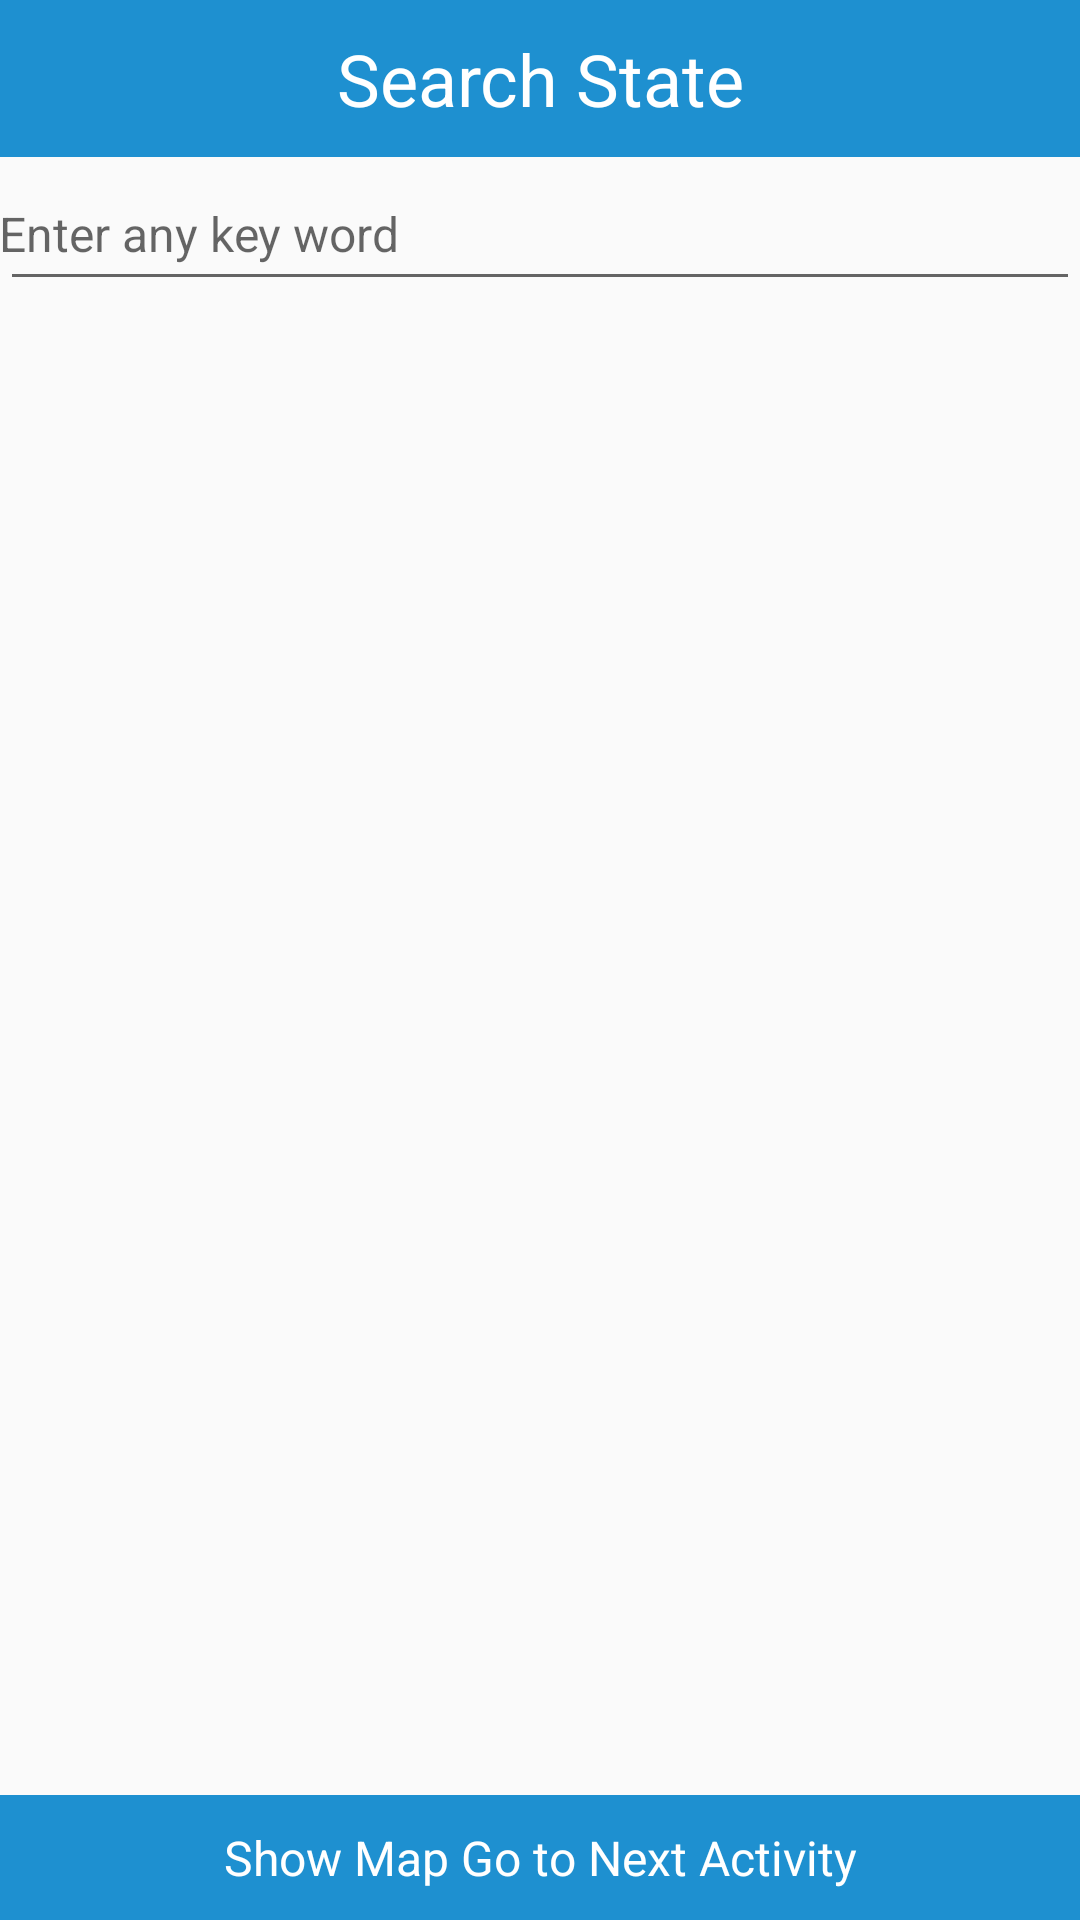

This screen was rendered from an Android layout file. Write that file and the resources it references.
<!-- AndroidManifest.xml: activity theme AppTheme.NoActionBar -->
<!-- res/layout/activity_select_city.xml -->
<?xml version="1.0" encoding="utf-8"?>
<LinearLayout xmlns:android="http://schemas.android.com/apk/res/android"
    xmlns:app="http://schemas.android.com/apk/res-auto"
    xmlns:tools="http://schemas.android.com/tools"
    android:layout_width="match_parent"
    android:layout_height="match_parent"
    android:orientation="vertical">

    <LinearLayout xmlns:android="http://schemas.android.com/apk/res/android"
        android:layout_width="match_parent"
        android:layout_height="wrap_content"

        android:gravity="center"
        android:orientation="vertical">

        <TextView
            android:id="@+id/txtCancelActivity"
            android:layout_width="fill_parent"
            android:layout_height="wrap_content"
            android:focusable="false"
            android:gravity="center"
            android:padding="10dp"
            android:background="@color/bg_color"
            android:text="Search State"
            android:textColor="@color/white"
            android:textSize="24sp"
        />
    </LinearLayout>

    <LinearLayout xmlns:android="http://schemas.android.com/apk/res/android"
        android:layout_width="match_parent"
        android:layout_height="match_parent"
        android:gravity="center"
        android:orientation="vertical"
        >

        <android.support.v7.widget.AppCompatEditText
            android:id="@+id/edtSearchText"
            android:layout_width="fill_parent"
            android:layout_height="48dp"
            android:gravity="center|left"
            android:hint="Enter any key word"
            android:paddingLeft="@dimen/fab_margin"
            android:textColor="@color/black"
            android:textSize="16sp"

            />

        <android.support.v7.widget.RecyclerView
            android:id="@+id/recyclerViewCity"
            android:layout_width="match_parent"
            android:layout_weight="1"
            android:padding="10dp"
            android:layout_height="match_parent" />


            <TextView
                android:id="@+id/txtShowMapFromIP"
                android:layout_width="fill_parent"
                android:layout_height="wrap_content"
                android:focusable="false"
                android:gravity="center"
                android:padding="10dp"
                android:background="@color/bg_color"
                android:text="Show Map Go to Next Activity"
                android:textColor="@color/white"
                android:textSize="16sp"
                />

    </LinearLayout>

</LinearLayout>
<!-- resources referenced by this layout -->
<resources>
  <color name="bg_color">#1E90D0</color>
  <color name="black">#000000</color>
  <color name="white">#ffffff</color>
  <style name="AppTheme.NoActionBar">
          <item name="windowActionBar">false</item>
          <item name="windowNoTitle">true</item>
      </style>
</resources>
